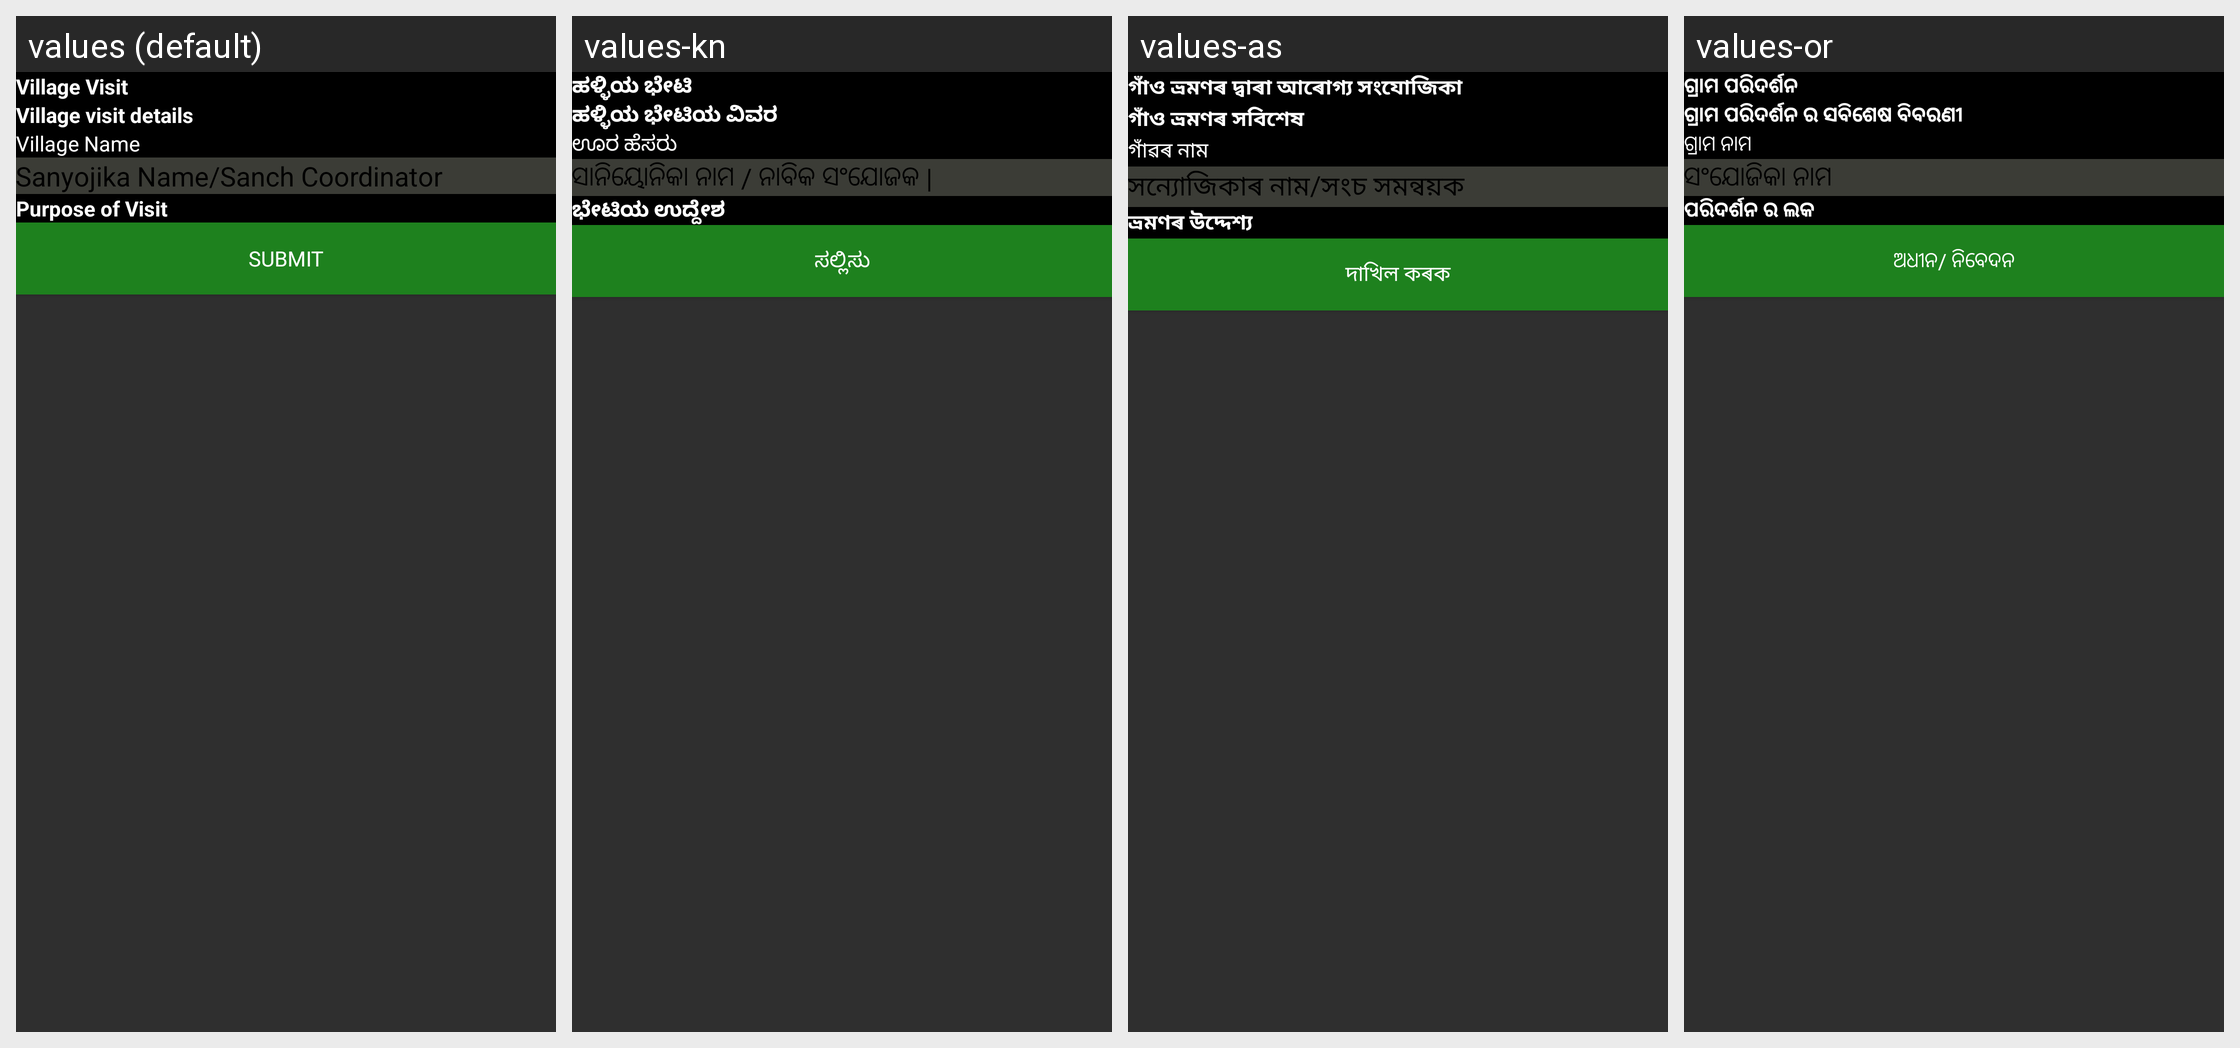

The same Android screen rendered under several of its app's locales, left to right. List the strings drawn on it with the default value and each locale's translation.
Android screen res/layout/activity_village_visit_add.xml rendered under 4 locales, left to right: values (default), values-kn, values-as, values-or. Device: Nexus 5 (rendered at 1080×1920; each locale shown at half size, 540×960, under a caption strip naming it); theme AppTheme.
Other locales in the repository, not shown: values-bn, values-gu, values-hi.
Strings drawn on this screen, with the default value and each locale's value (text and hints the layout hard-codes, and strings that could not be matched under every locale, appear in the picture but are not listed):

village_visit_add
  values: Village Visit
  values-kn: ಹಳ್ಳಿಯ ಭೇಟಿ
  values-as: গাঁও ভ্ৰমণৰ দ্বাৰা আৰোগ্য সংযোজিকা
  values-or: ଗ୍ରାମ ପରିଦର୍ଶନ

village_visit_details
  values: Village visit details
  values-kn: ಹಳ್ಳಿಯ ಭೇಟಿಯ ವಿವರ
  values-as: গাঁও ভ্ৰমণৰ সবিশেষ
  values-or: ଗ୍ରାମ ପରିଦର୍ଶନ ର ସବିଶେଷ ବିବରଣୀ

village_name
  values: Village Name
  values-kn: ಊರ ಹೆಸರು
  values-as: গাঁৱৰ নাম
  values-or: ଗ୍ରାମ ନାମ

sanyojika_na
  values: Sanyojika Name/Sanch Coordinator
  values-kn: ସାନିୟୋନିକା ନାମ / ନାବିକ ସଂଯୋଜକ |
  values-as: সন্যোজিকাৰ নাম/সংচ সমন্বয়ক
  values-or: ସଂଯୋଜିକା ନାମ

purpose_of_visit
  values: Purpose of Visit
  values-kn: ಭೇಟಿಯ ಉದ್ದೇಶ
  values-as: ভ্ৰমণৰ উদ্দেশ্য
  values-or: ପରିଦର୍ଶନ ର ଲକ

submit
  values: Submit
  values-kn: ಸಲ್ಲಿಸು
  values-as: দাখিল কৰক
  values-or: ଅଧୀନ/ ନିବେଦନ
